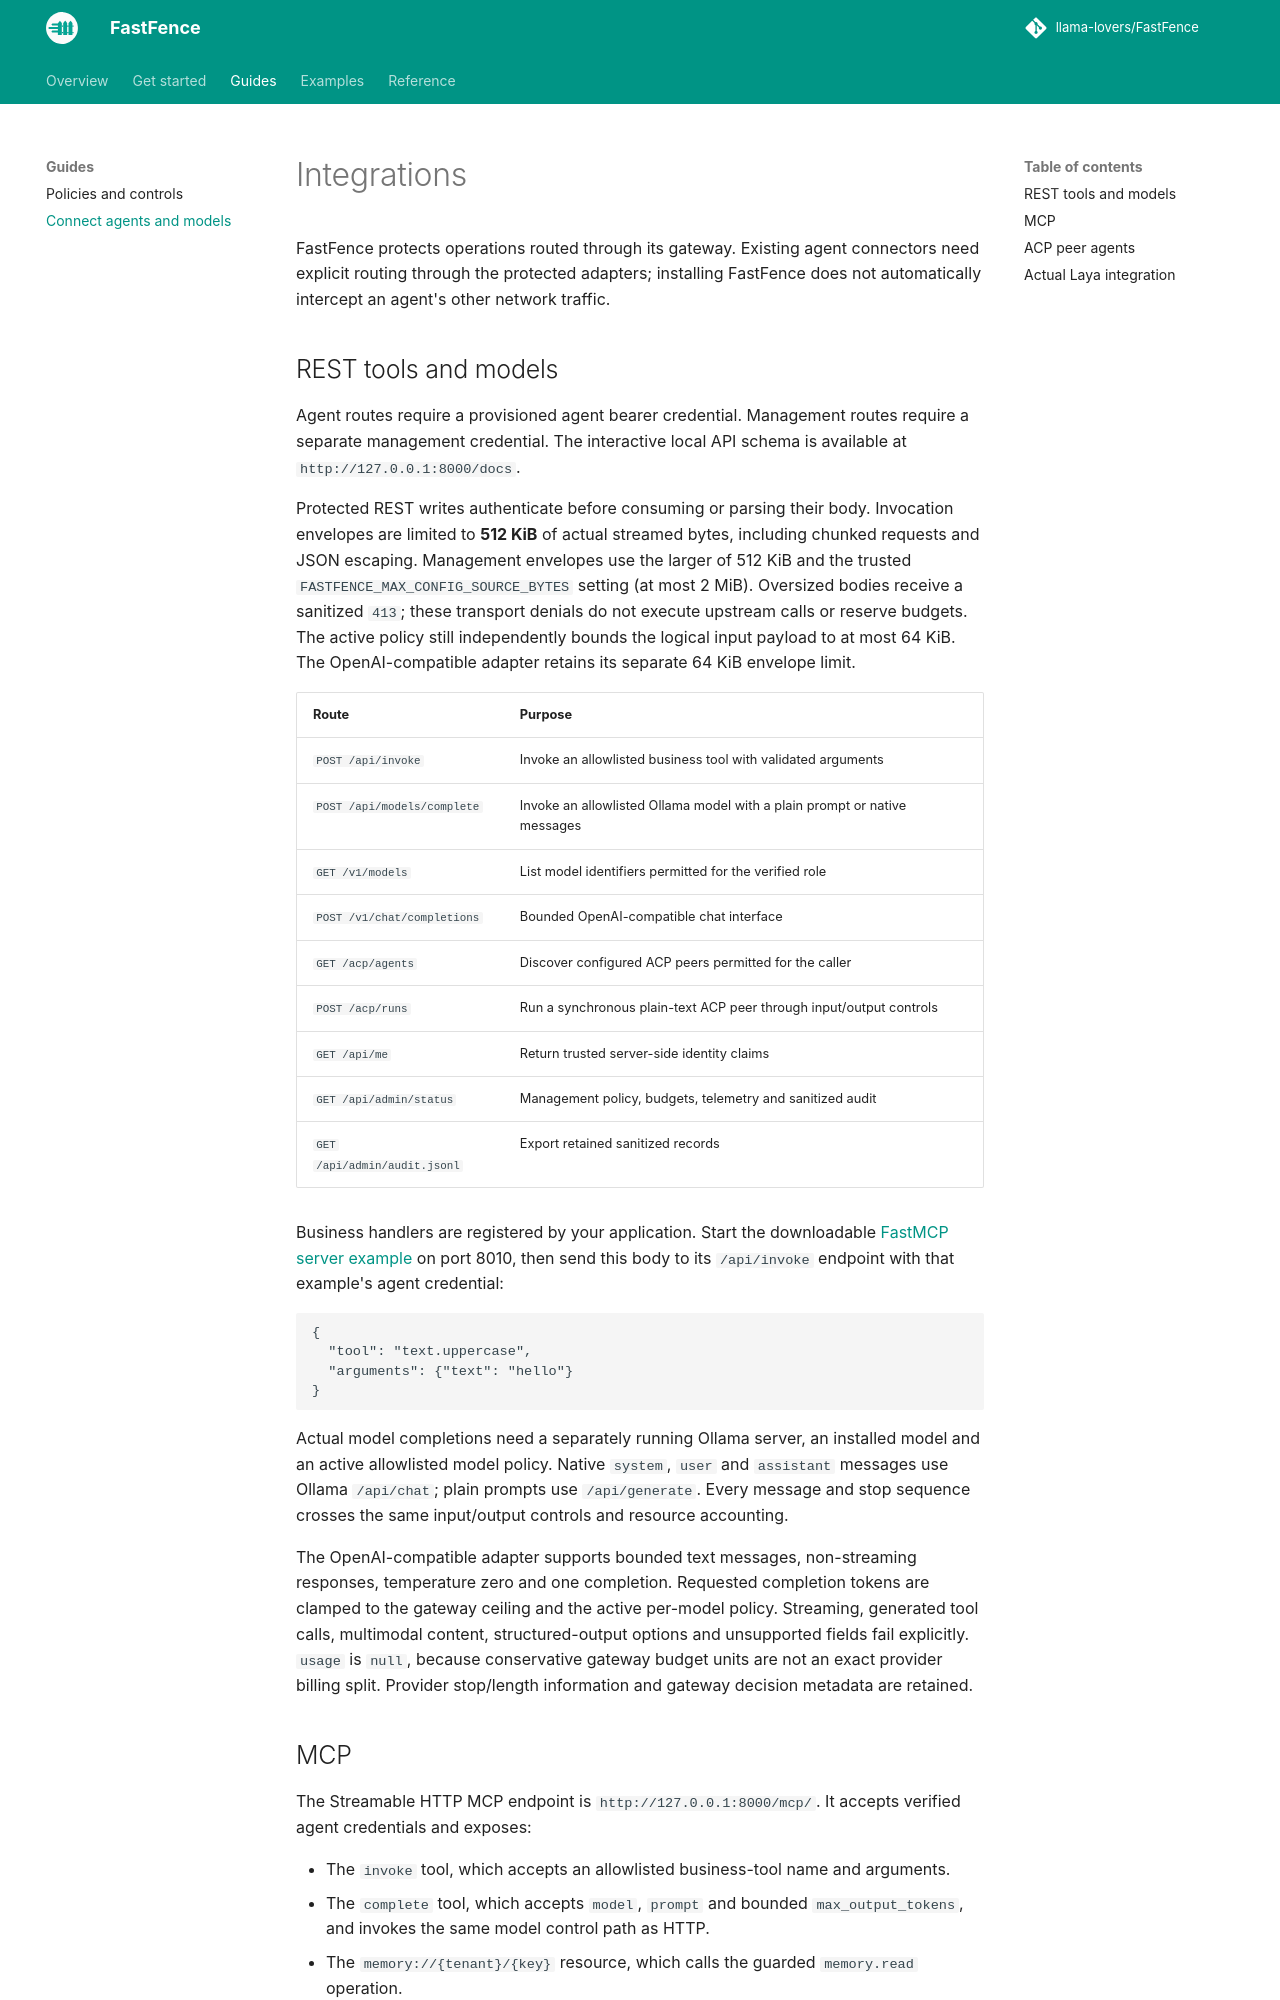

repository: llama-lovers/FastFence · page: 1.0.0/integrations/index.html · generator: mkdocs

# Integrations

FastFence protects operations routed through its gateway. Existing agent connectors need explicit routing through the protected adapters; installing FastFence does not automatically intercept an agent's other network traffic.

## REST tools and models

Agent routes require a provisioned agent bearer credential. Management routes require a separate management credential. The interactive local API schema is available at `http://127.0.0.1:8000/docs`.

Protected REST writes authenticate before consuming or parsing their body. Invocation envelopes are limited to **512 KiB** of actual streamed bytes, including chunked requests and JSON escaping. Management envelopes use the larger of 512 KiB and the trusted `FASTFENCE_MAX_CONFIG_SOURCE_BYTES` setting (at most 2 MiB). Oversized bodies receive a sanitized `413`; these transport denials do not execute upstream calls or reserve budgets. The active policy still independently bounds the logical input payload to at most 64 KiB. The OpenAI-compatible adapter retains its separate 64 KiB envelope limit.

| Route | Purpose |
| --- | --- |
| `POST /api/invoke` | Invoke an allowlisted business tool with validated arguments |
| `POST /api/models/complete` | Invoke an allowlisted Ollama model with a plain prompt or native messages |
| `GET /v1/models` | List model identifiers permitted for the verified role |
| `POST /v1/chat/completions` | Bounded OpenAI-compatible chat interface |
| `GET /acp/agents` | Discover configured ACP peers permitted for the caller |
| `POST /acp/runs` | Run a synchronous plain-text ACP peer through input/output controls |
| `GET /api/me` | Return trusted server-side identity claims |
| `GET /api/admin/status` | Management policy, budgets, telemetry and sanitized audit |
| `GET /api/admin/audit.jsonl` | Export retained sanitized records |

Business handlers are registered by your application. Start the downloadable [FastMCP server example](examples/fastmcp-server.md) on port 8010, then send this body to its `/api/invoke` endpoint with that example's agent credential:

```json
{
  "tool": "text.uppercase",
  "arguments": {"text": "hello"}
}
```

Actual model completions need a separately running Ollama server, an installed model and an active allowlisted model policy. Native `system`, `user` and `assistant` messages use Ollama `/api/chat`; plain prompts use `/api/generate`. Every message and stop sequence crosses the same input/output controls and resource accounting.

The OpenAI-compatible adapter supports bounded text messages, non-streaming responses, temperature zero and one completion. Requested completion tokens are clamped to the gateway ceiling and the active per-model policy. Streaming, generated tool calls, multimodal content, structured-output options and unsupported fields fail explicitly. `usage` is `null`, because conservative gateway budget units are not an exact provider billing split. Provider stop/length information and gateway decision metadata are retained.
